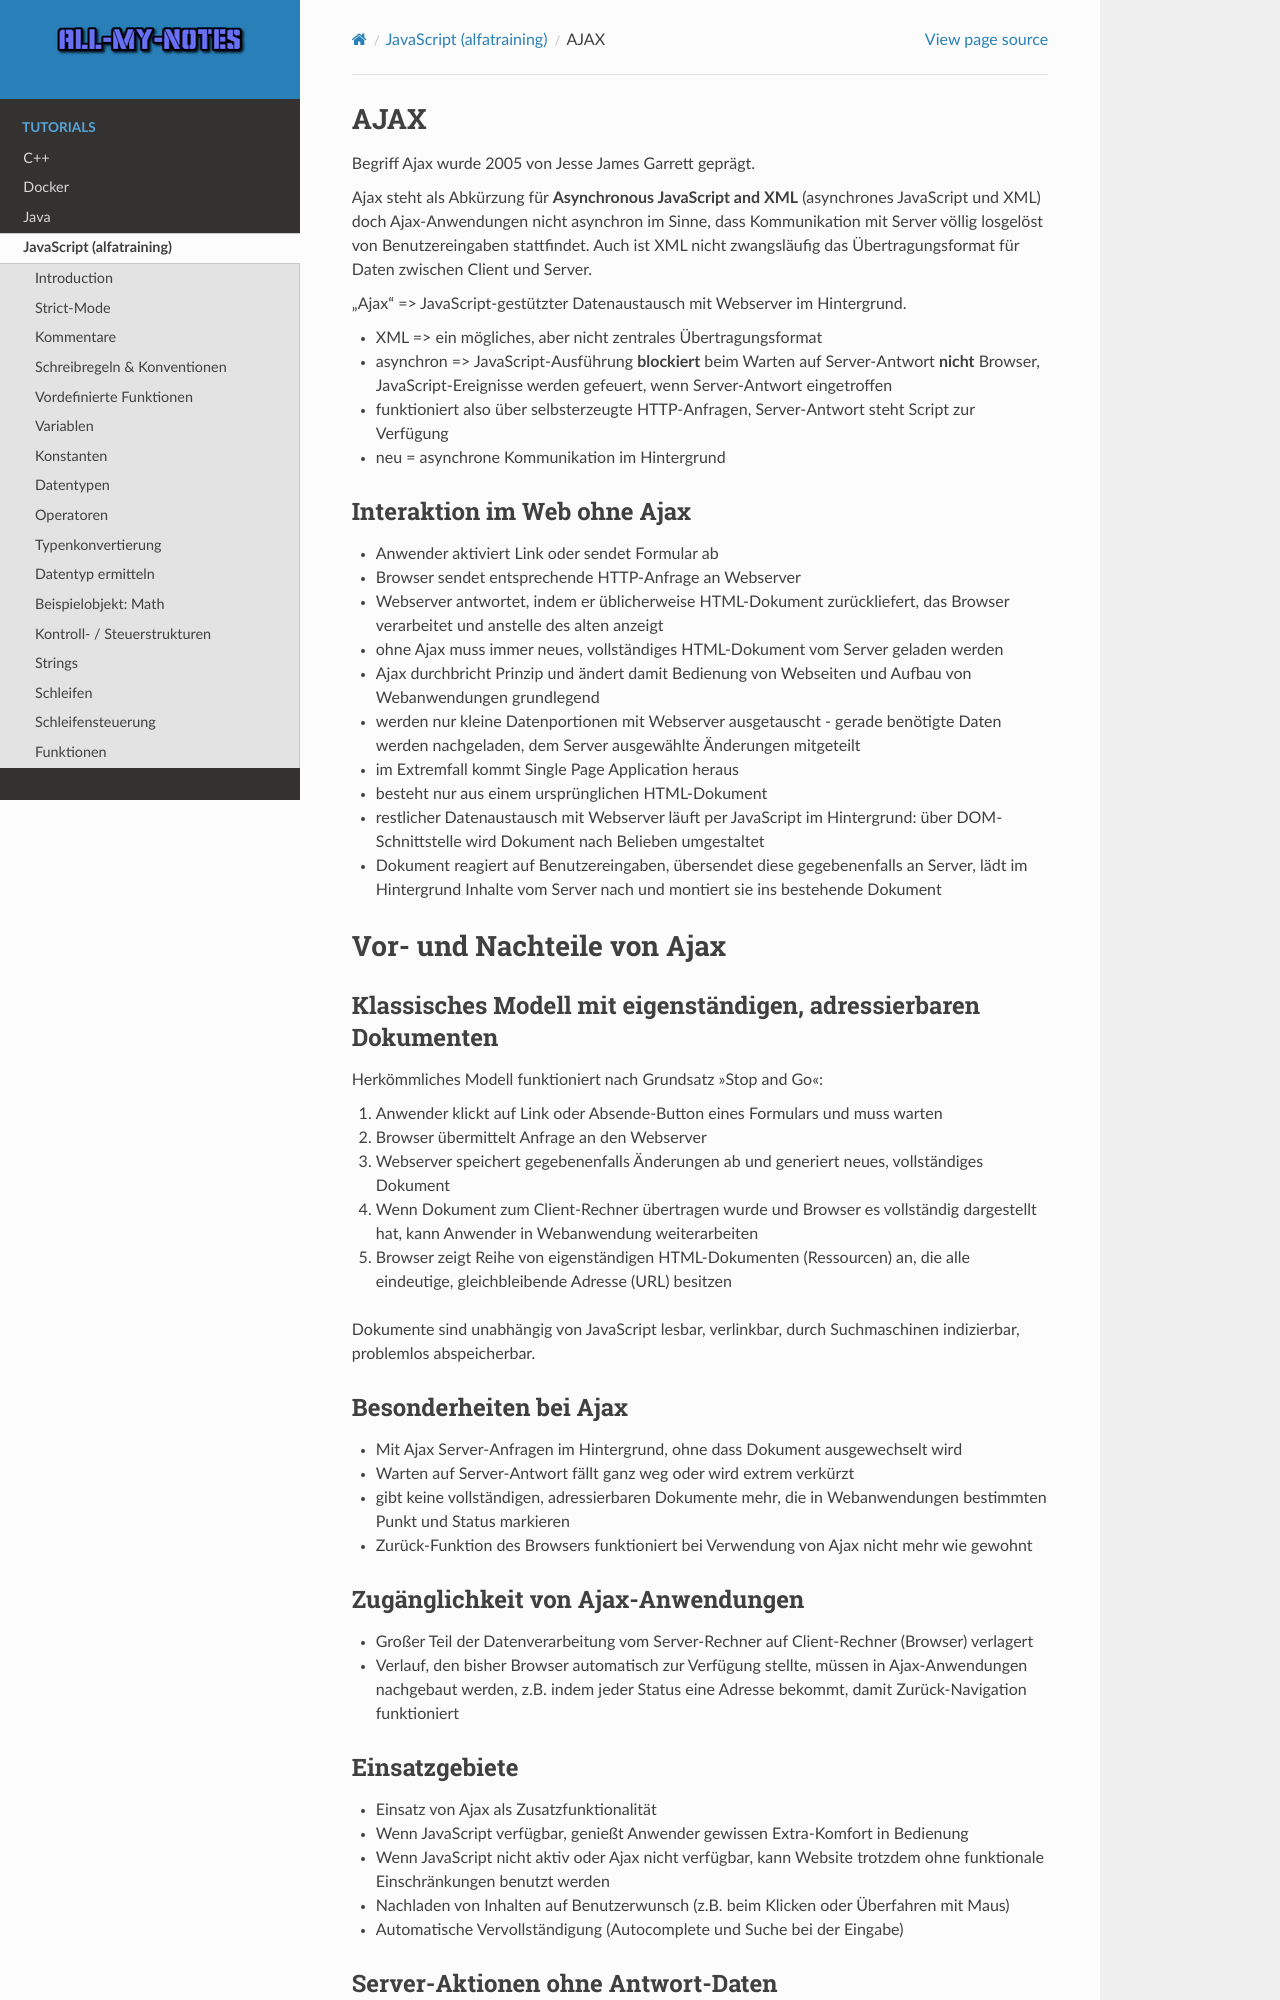

repository: arnewohletz/AllMyNotes · page: tutorial/java_script/alfatraining/day_10.html · generator: sphinx

AJAX
====
Begriff Ajax wurde 2005 von Jesse James Garrett geprägt.

Ajax steht als Abkürzung für **Asynchronous JavaScript and XML** (asynchrones JavaScript
und XML) doch Ajax-Anwendungen nicht asynchron im Sinne, dass Kommunikation mit
Server völlig losgelöst von Benutzereingaben stattfindet. Auch ist XML nicht
zwangsläufig das Übertragungsformat für Daten zwischen Client und Server.

„Ajax“ => JavaScript-gestützter Datenaustausch mit Webserver im Hintergrund.

* XML => ein mögliches, aber nicht zentrales Übertragungsformat
* asynchron => JavaScript-Ausführung **blockiert** beim Warten auf Server-Antwort
  **nicht** Browser, JavaScript-Ereignisse werden gefeuert, wenn Server-Antwort eingetroffen
* funktioniert also über selbsterzeugte HTTP-Anfragen, Server-Antwort steht Script
  zur Verfügung
* neu = asynchrone Kommunikation im Hintergrund

Interaktion im Web ohne Ajax
----------------------------
* Anwender aktiviert Link oder sendet Formular ab
* Browser sendet entsprechende HTTP-Anfrage an Webserver
* Webserver antwortet, indem er üblicherweise HTML-Dokument zurückliefert,
  das Browser verarbeitet und anstelle des alten anzeigt
* ohne Ajax muss immer neues, vollständiges HTML-Dokument vom Server geladen werden
* Ajax durchbricht Prinzip und ändert damit Bedienung von Webseiten und Aufbau
  von Webanwendungen grundlegend
* werden nur kleine Datenportionen mit Webserver ausgetauscht - gerade benötigte
  Daten werden nachgeladen, dem Server ausgewählte Änderungen mitgeteilt
* im Extremfall kommt Single Page Application heraus
* besteht nur aus einem ursprünglichen HTML-Dokument
* restlicher Datenaustausch mit Webserver läuft per JavaScript im Hintergrund:
  über DOM-Schnittstelle wird Dokument nach Belieben umgestaltet
* Dokument reagiert auf Benutzereingaben, übersendet diese gegebenenfalls an
  Server, lädt im Hintergrund Inhalte vom Server nach und montiert sie ins
  bestehende Dokument

Vor- und Nachteile von Ajax
===========================
Klassisches Modell mit eigenständigen, adressierbaren Dokumenten
----------------------------------------------------------------
Herkömmliches Modell funktioniert nach Grundsatz »Stop and Go«:

#. Anwender klickt auf Link oder Absende-Button eines Formulars und muss warten
#. Browser übermittelt Anfrage an den Webserver
#. Webserver speichert gegebenenfalls Änderungen ab und generiert neues, vollständiges Dokument
#. Wenn Dokument zum Client-Rechner übertragen wurde und Browser es vollständig
   dargestellt hat, kann Anwender in Webanwendung weiterarbeiten
#. Browser zeigt Reihe von eigenständigen HTML-Dokumenten (Ressourcen) an, die
   alle eindeutige, gleichbleibende Adresse (URL) besitzen

Dokumente sind unabhängig von JavaScript lesbar, verlinkbar, durch Suchmaschinen
indizierbar, problemlos abspeicherbar.

Besonderheiten bei Ajax
-----------------------
* Mit Ajax Server-Anfragen im Hintergrund, ohne dass Dokument ausgewechselt wird
* Warten auf Server-Antwort fällt ganz weg oder wird extrem verkürzt
* gibt keine vollständigen, adressierbaren Dokumente mehr, die in Webanwendungen
  bestimmten Punkt und Status markieren
* Zurück-Funktion des Browsers funktioniert bei Verwendung von Ajax nicht mehr wie gewohnt

Zugänglichkeit von Ajax-Anwendungen
-----------------------------------
* Großer Teil der Datenverarbeitung vom Server-Rechner auf Client-Rechner (Browser) verlagert
* Verlauf, den bisher Browser automatisch zur Verfügung stellte, müssen in
  Ajax-Anwendungen nachgebaut werden, z.B. indem jeder Status eine Adresse bekommt,
  damit Zurück-Navigation funktioniert
